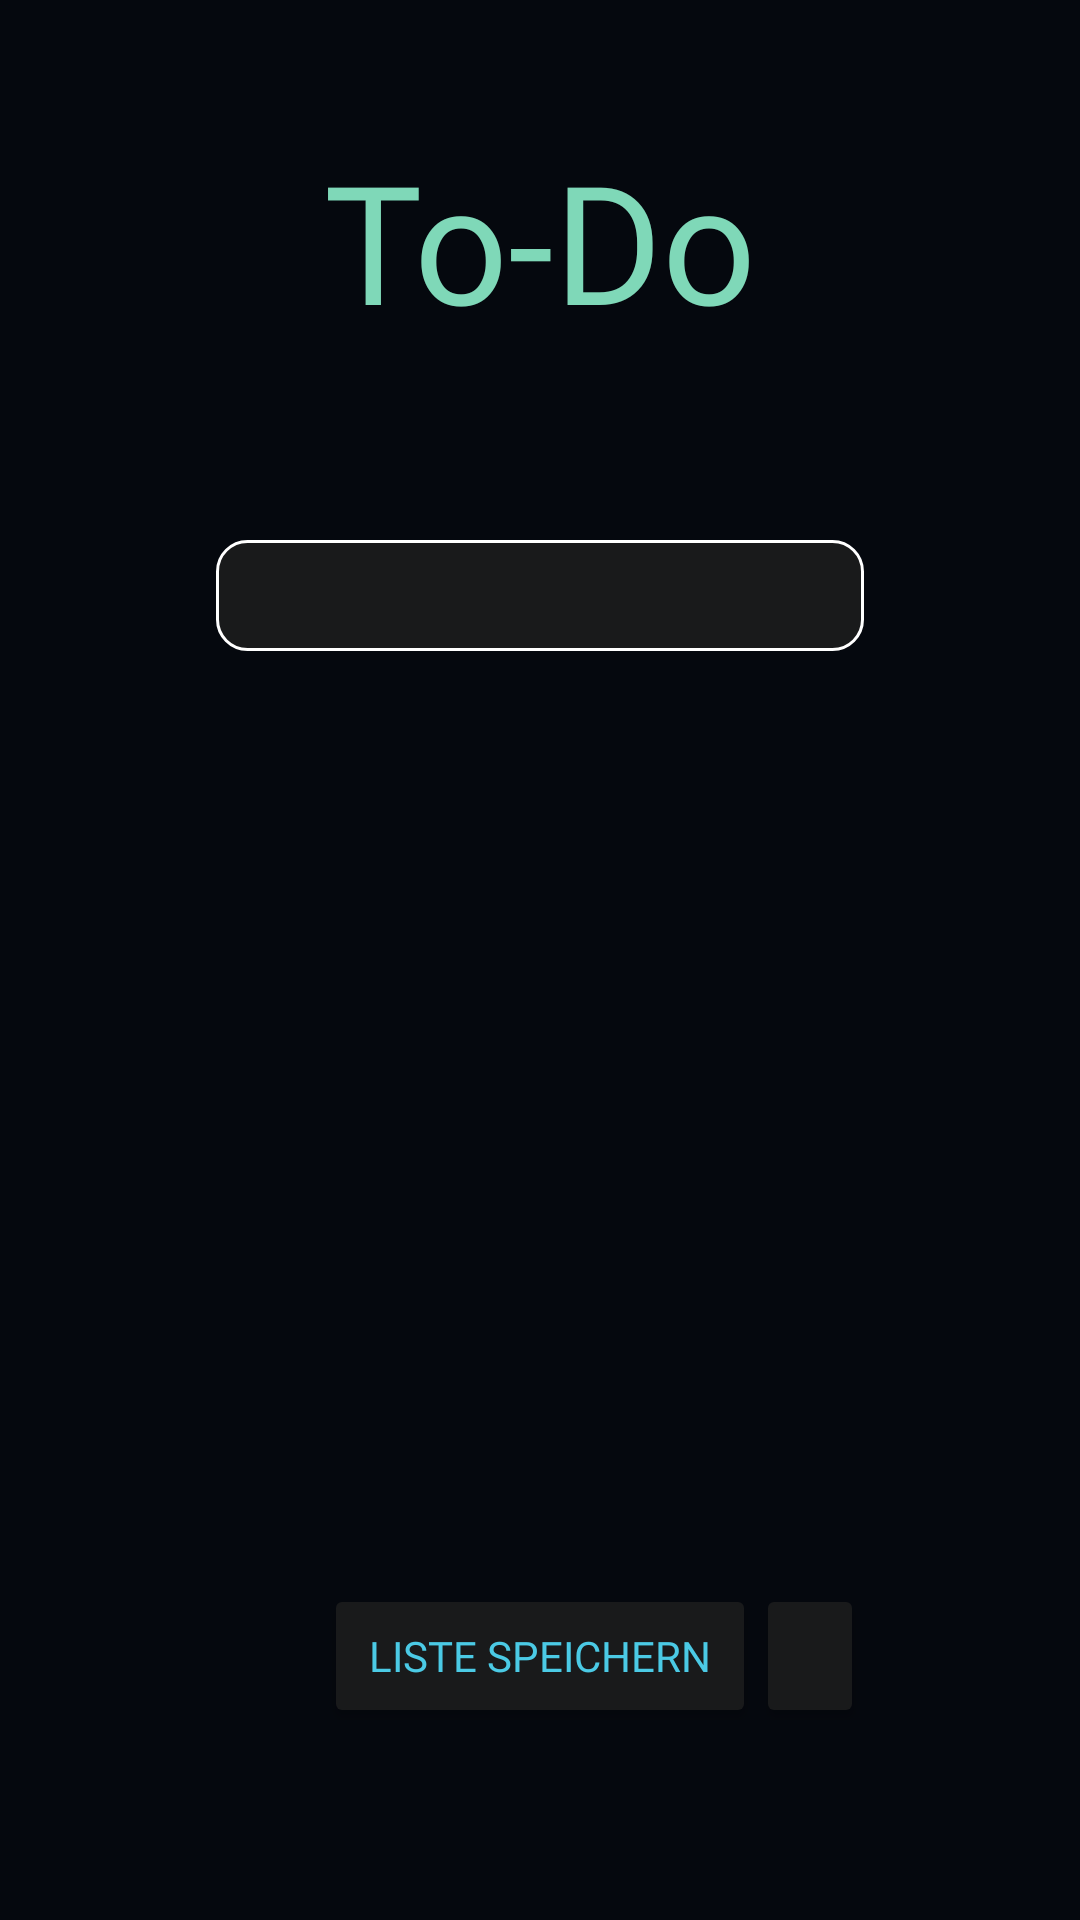

This screen was rendered from an Android layout file. Write that file and the resources it references.
<!-- AndroidManifest.xml: application theme Theme.AppCompat.NoActionBar -->
<!-- res/layout/activity_to_do.xml -->
<?xml version="1.0" encoding="utf-8"?>
<androidx.constraintlayout.widget.ConstraintLayout xmlns:android="http://schemas.android.com/apk/res/android"
    xmlns:app="http://schemas.android.com/apk/res-auto"
    xmlns:tools="http://schemas.android.com/tools"
    android:layout_width="match_parent"
    android:layout_height="match_parent"
    android:background="@color/Bg_Main"
    tools:context=".ToDo">

    
    <TextView
        android:id="@+id/textView"
        android:layout_width="wrap_content"
        android:layout_height="wrap_content"
        android:fontFamily="@font/questrial"
        android:text="@string/func_todo"
        android:textColor="@color/Main_Header"
        android:textSize="55sp"
        app:layout_constraintBottom_toTopOf="@+id/guidelineHeader"
        app:layout_constraintEnd_toEndOf="parent"
        app:layout_constraintStart_toStartOf="parent"
        app:layout_constraintTop_toTopOf="parent" />

    
    <TextView
        android:id="@+id/todoListName"
        android:layout_width="0dp"
        android:layout_height="wrap_content"
        android:padding="5dp"
        android:layout_marginVertical="20dp"
        android:background="@drawable/border"
        android:fontFamily="@font/questrial"
        android:textAlignment="center"
        android:textColor="@color/white"
        android:textSize="20sp"
        android:orientation="horizontal"
        app:layout_constraintTop_toBottomOf="@id/guidelineHeader"
        app:layout_constraintStart_toStartOf="@id/guidelineColStart"
        app:layout_constraintEnd_toEndOf="@id/guidelineColEnd"/>

    
    <ScrollView
        android:layout_width="0dp"
        android:layout_height="0dp"
        android:contentDescription="@string/func_study"
        app:layout_constraintBottom_toTopOf="@id/guidelineContentEnd"
        app:layout_constraintEnd_toEndOf="parent"
        app:layout_constraintStart_toStartOf="parent"
        app:layout_constraintTop_toBottomOf="@+id/guidelineContainer">

        <LinearLayout
            android:id="@+id/containerTodo"
            android:layout_width="match_parent"
            android:layout_height="wrap_content"
            android:orientation="vertical"
            app:layout_constraintEnd_toStartOf="@id/guidelineColEnd"
            app:layout_constraintStart_toEndOf="@id/guidelineColStart"/>
    </ScrollView>

    
    <Button
        android:id="@+id/btnSaveList"
        android:layout_width="0dp"
        android:layout_height="wrap_content"
        android:fontFamily="@font/questrial"
        android:text="@string/todo_add_list"
        android:textColor="@color/Sub_Header"
        app:backgroundTint="@color/Bg_Card"
        app:cornerRadius="10dp"
        app:layout_constraintBottom_toTopOf="@+id/guidelineNew"
        app:layout_constraintStart_toStartOf="@id/guidelineColNewLeft"
        app:layout_constraintEnd_toEndOf="@id/guidelineColNewRight"
        app:strokeColor="@color/white"
        app:strokeWidth="1dp" />

    
    <Button
        android:id="@+id/btnNewItem"
        android:layout_width="0dp"
        android:layout_height="wrap_content"
        android:backgroundTint="@color/Bg_Card"
        android:fontFamily="@font/questrial"
        android:foreground="@android:drawable/ic_input_add"
        android:foregroundTint="@color/Sub_Header"
        app:cornerRadius="10dp"
        app:layout_constraintBottom_toTopOf="@+id/guidelineNew"
        app:layout_constraintEnd_toEndOf="@id/guidelineColEnd"
        app:layout_constraintStart_toStartOf="@id/guidelineColNewRight"
        app:strokeColor="@color/white"
        app:strokeWidth="1dp" />

    

    
    <androidx.constraintlayout.widget.Guideline
        android:id="@+id/guidelineHeader"
        android:layout_width="wrap_content"
        android:layout_height="wrap_content"
        android:orientation="horizontal"
        app:layout_constraintGuide_percent="0.25" />

    <androidx.constraintlayout.widget.Guideline
        android:id="@+id/guidelineContainer"
        android:layout_width="wrap_content"
        android:layout_height="wrap_content"
        android:orientation="horizontal"
        app:layout_constraintGuide_percent="0.35" />

    <androidx.constraintlayout.widget.Guideline
        android:id="@+id/guidelineContentEnd"
        android:layout_width="wrap_content"
        android:layout_height="wrap_content"
        android:orientation="horizontal"
        app:layout_constraintGuide_percent="0.80" />

    <androidx.constraintlayout.widget.Guideline
        android:id="@+id/guidelineNew"
        android:layout_width="wrap_content"
        android:layout_height="wrap_content"
        android:orientation="horizontal"
        app:layout_constraintGuide_percent="0.90" />

    <androidx.constraintlayout.widget.Guideline
        android:id="@+id/guidelineColStart"
        android:layout_width="0dp"
        android:layout_height="0dp"
        android:orientation="vertical"
        app:layout_constraintGuide_percent="0.20" />

    <androidx.constraintlayout.widget.Guideline
        android:id="@+id/guidelineColNewLeft"
        android:layout_width="0dp"
        android:layout_height="0dp"
        android:orientation="vertical"
        app:layout_constraintGuide_percent="0.30" />

    <androidx.constraintlayout.widget.Guideline
        android:id="@+id/guidelineColNewRight"
        android:layout_width="0dp"
        android:layout_height="0dp"
        android:orientation="vertical"
        app:layout_constraintGuide_percent="0.70" />

    <androidx.constraintlayout.widget.Guideline
        android:id="@+id/guidelineColEnd"
        android:layout_width="0dp"
        android:layout_height="0dp"
        android:orientation="vertical"
        app:layout_constraintGuide_percent="0.80" />

</androidx.constraintlayout.widget.ConstraintLayout>
<!-- resources referenced by this layout -->
<resources>
  <color name="Bg_Card">#191A1B</color>
  <color name="Bg_Main">#05080E</color>
  <color name="Main_Header">#7FD8B8</color>
  <color name="Sub_Header">#4BCAE5</color>
  <color name="white">#FFFFFFFF</color>
  <!-- drawable border (drawable) -->
  <?xml version="1.0" encoding="utf-8"?>
  <shape xmlns:android="http://schemas.android.com/apk/res/android"
      android:shape="rectangle">
      <stroke
          android:width="1dp"
          android:color="@android:color/white" />
      <corners
          android:radius="10dp" />
      <gradient
          android:centerColor="@color/Bg_Card"
          android:startColor="@color/Bg_Card"
          android:endColor="@color/Bg_Card" />
  </shape>
  <string name="func_study">Lernkarten</string>
  <string name="func_todo">To-Do</string>
  <string name="todo_add_list">Liste speichern</string>
</resources>
